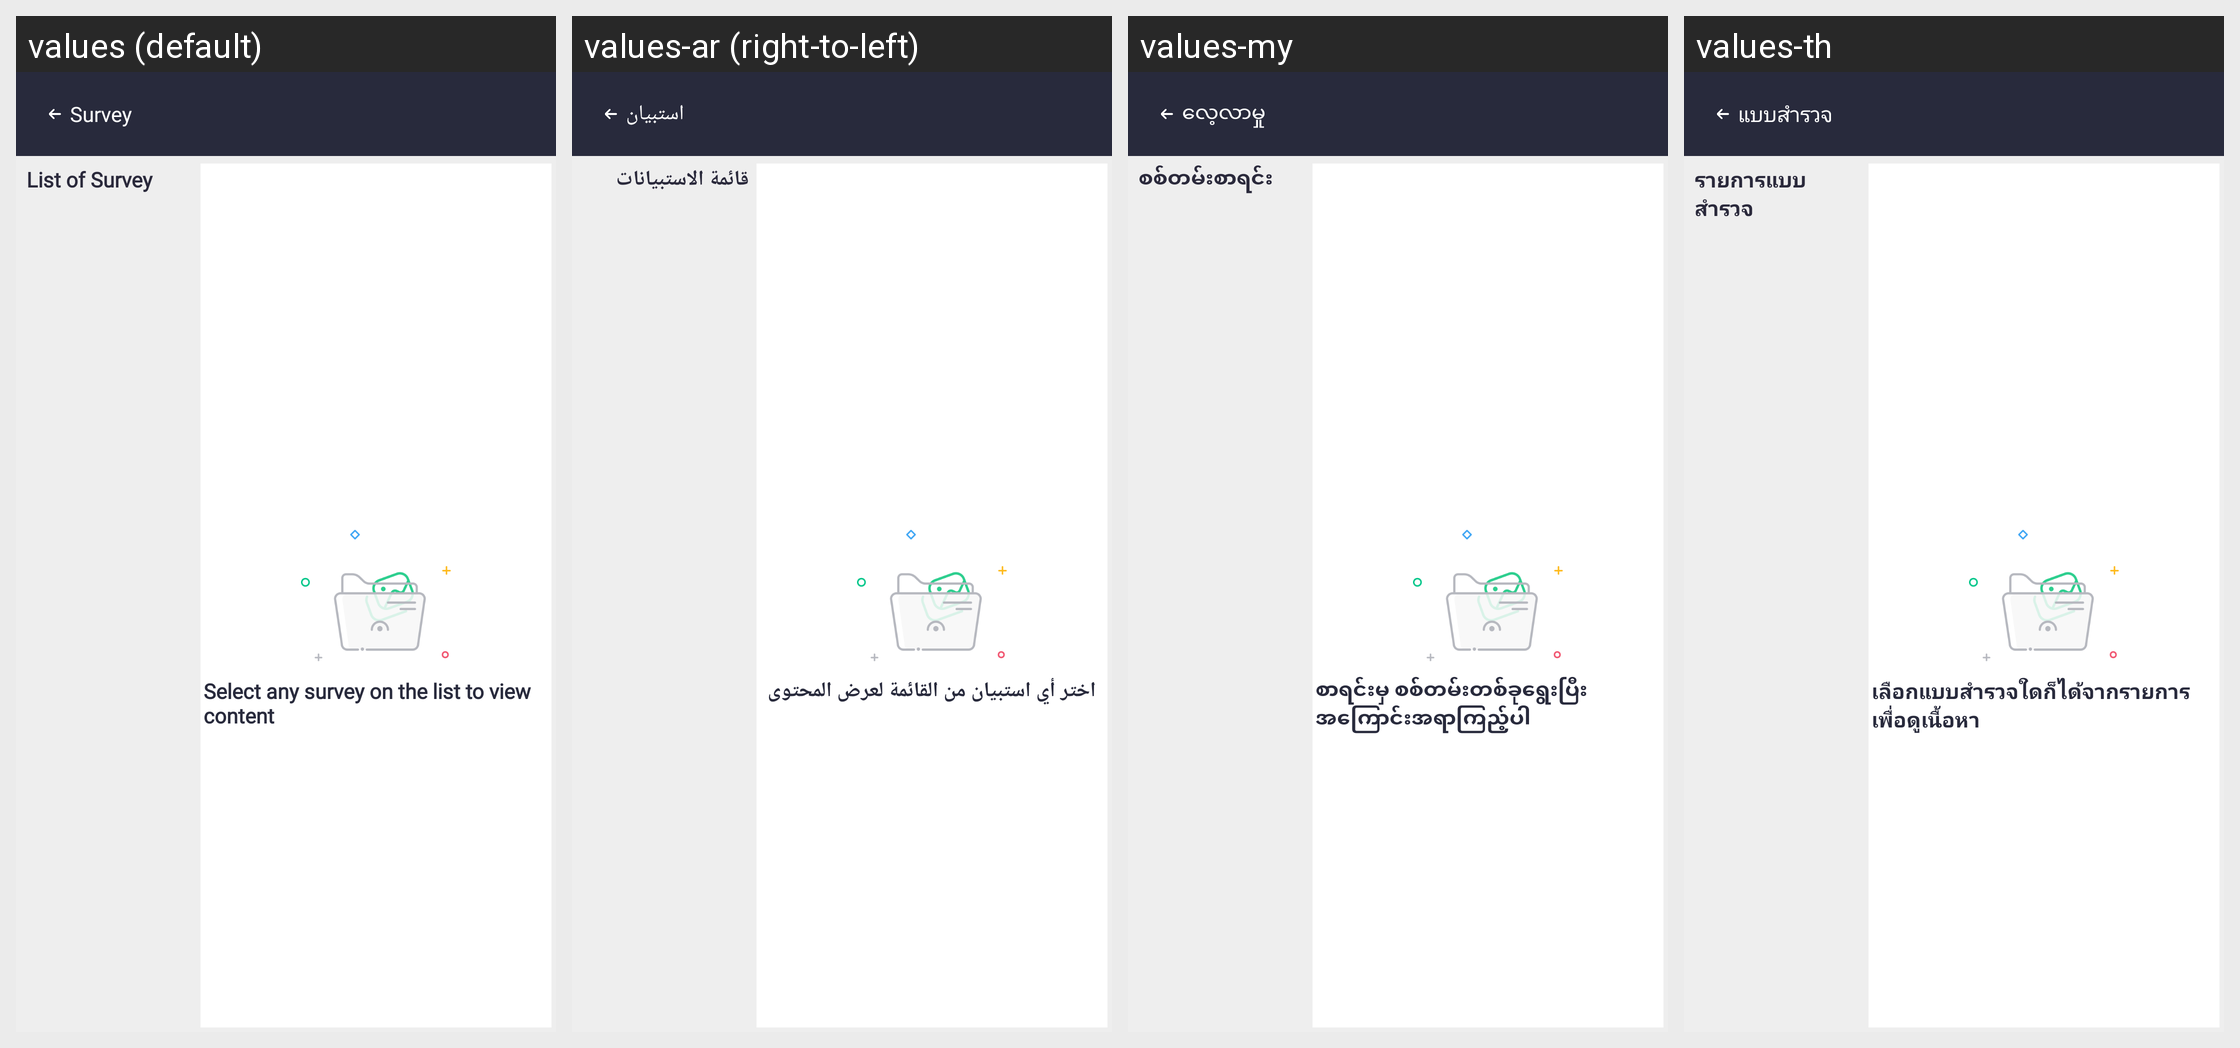

Here is an Android app screen in its default locale and in the app's own translations. Write out the translated-string differences for the strings that appear on this screen.
Android screen res/layout/activity_survey.xml rendered under 4 locales, left to right: values (default), values-ar (right-to-left), values-my, values-th. Device: Nexus 5 (rendered at 1080×1920; each locale shown at half size, 540×960, under a caption strip naming it); theme Theme.SANCLM.
Other locales in the repository, not shown: values-es, values-fr, values-pt, values-ru, values-vi, values-zh.
Strings drawn on this screen, with the default value and each locale's value (text and hints the layout hard-codes, and strings that could not be matched under every locale, appear in the picture but are not listed):

survey
  values: Survey
  values-ar: استبيان
  values-my: လေ့လာမှု
  values-th: แบบสำรวจ

list_of_survey
  values: List of Survey
  values-ar: قائمة الاستبيانات
  values-my: စစ်တမ်းစာရင်း
  values-th: รายการแบบสำรวจ

select_any_survey_on_list_to_view_content
  values: Select any survey on the list to view content
  values-ar: اختر أي استبيان من القائمة لعرض المحتوى
  values-my: စာရင်းမှ စစ်တမ်းတစ်ခုရွေးပြီး အကြောင်းအရာကြည့်ပါ
  values-th: เลือกแบบสำรวจใดก็ได้จากรายการเพื่อดูเนื้อหา
